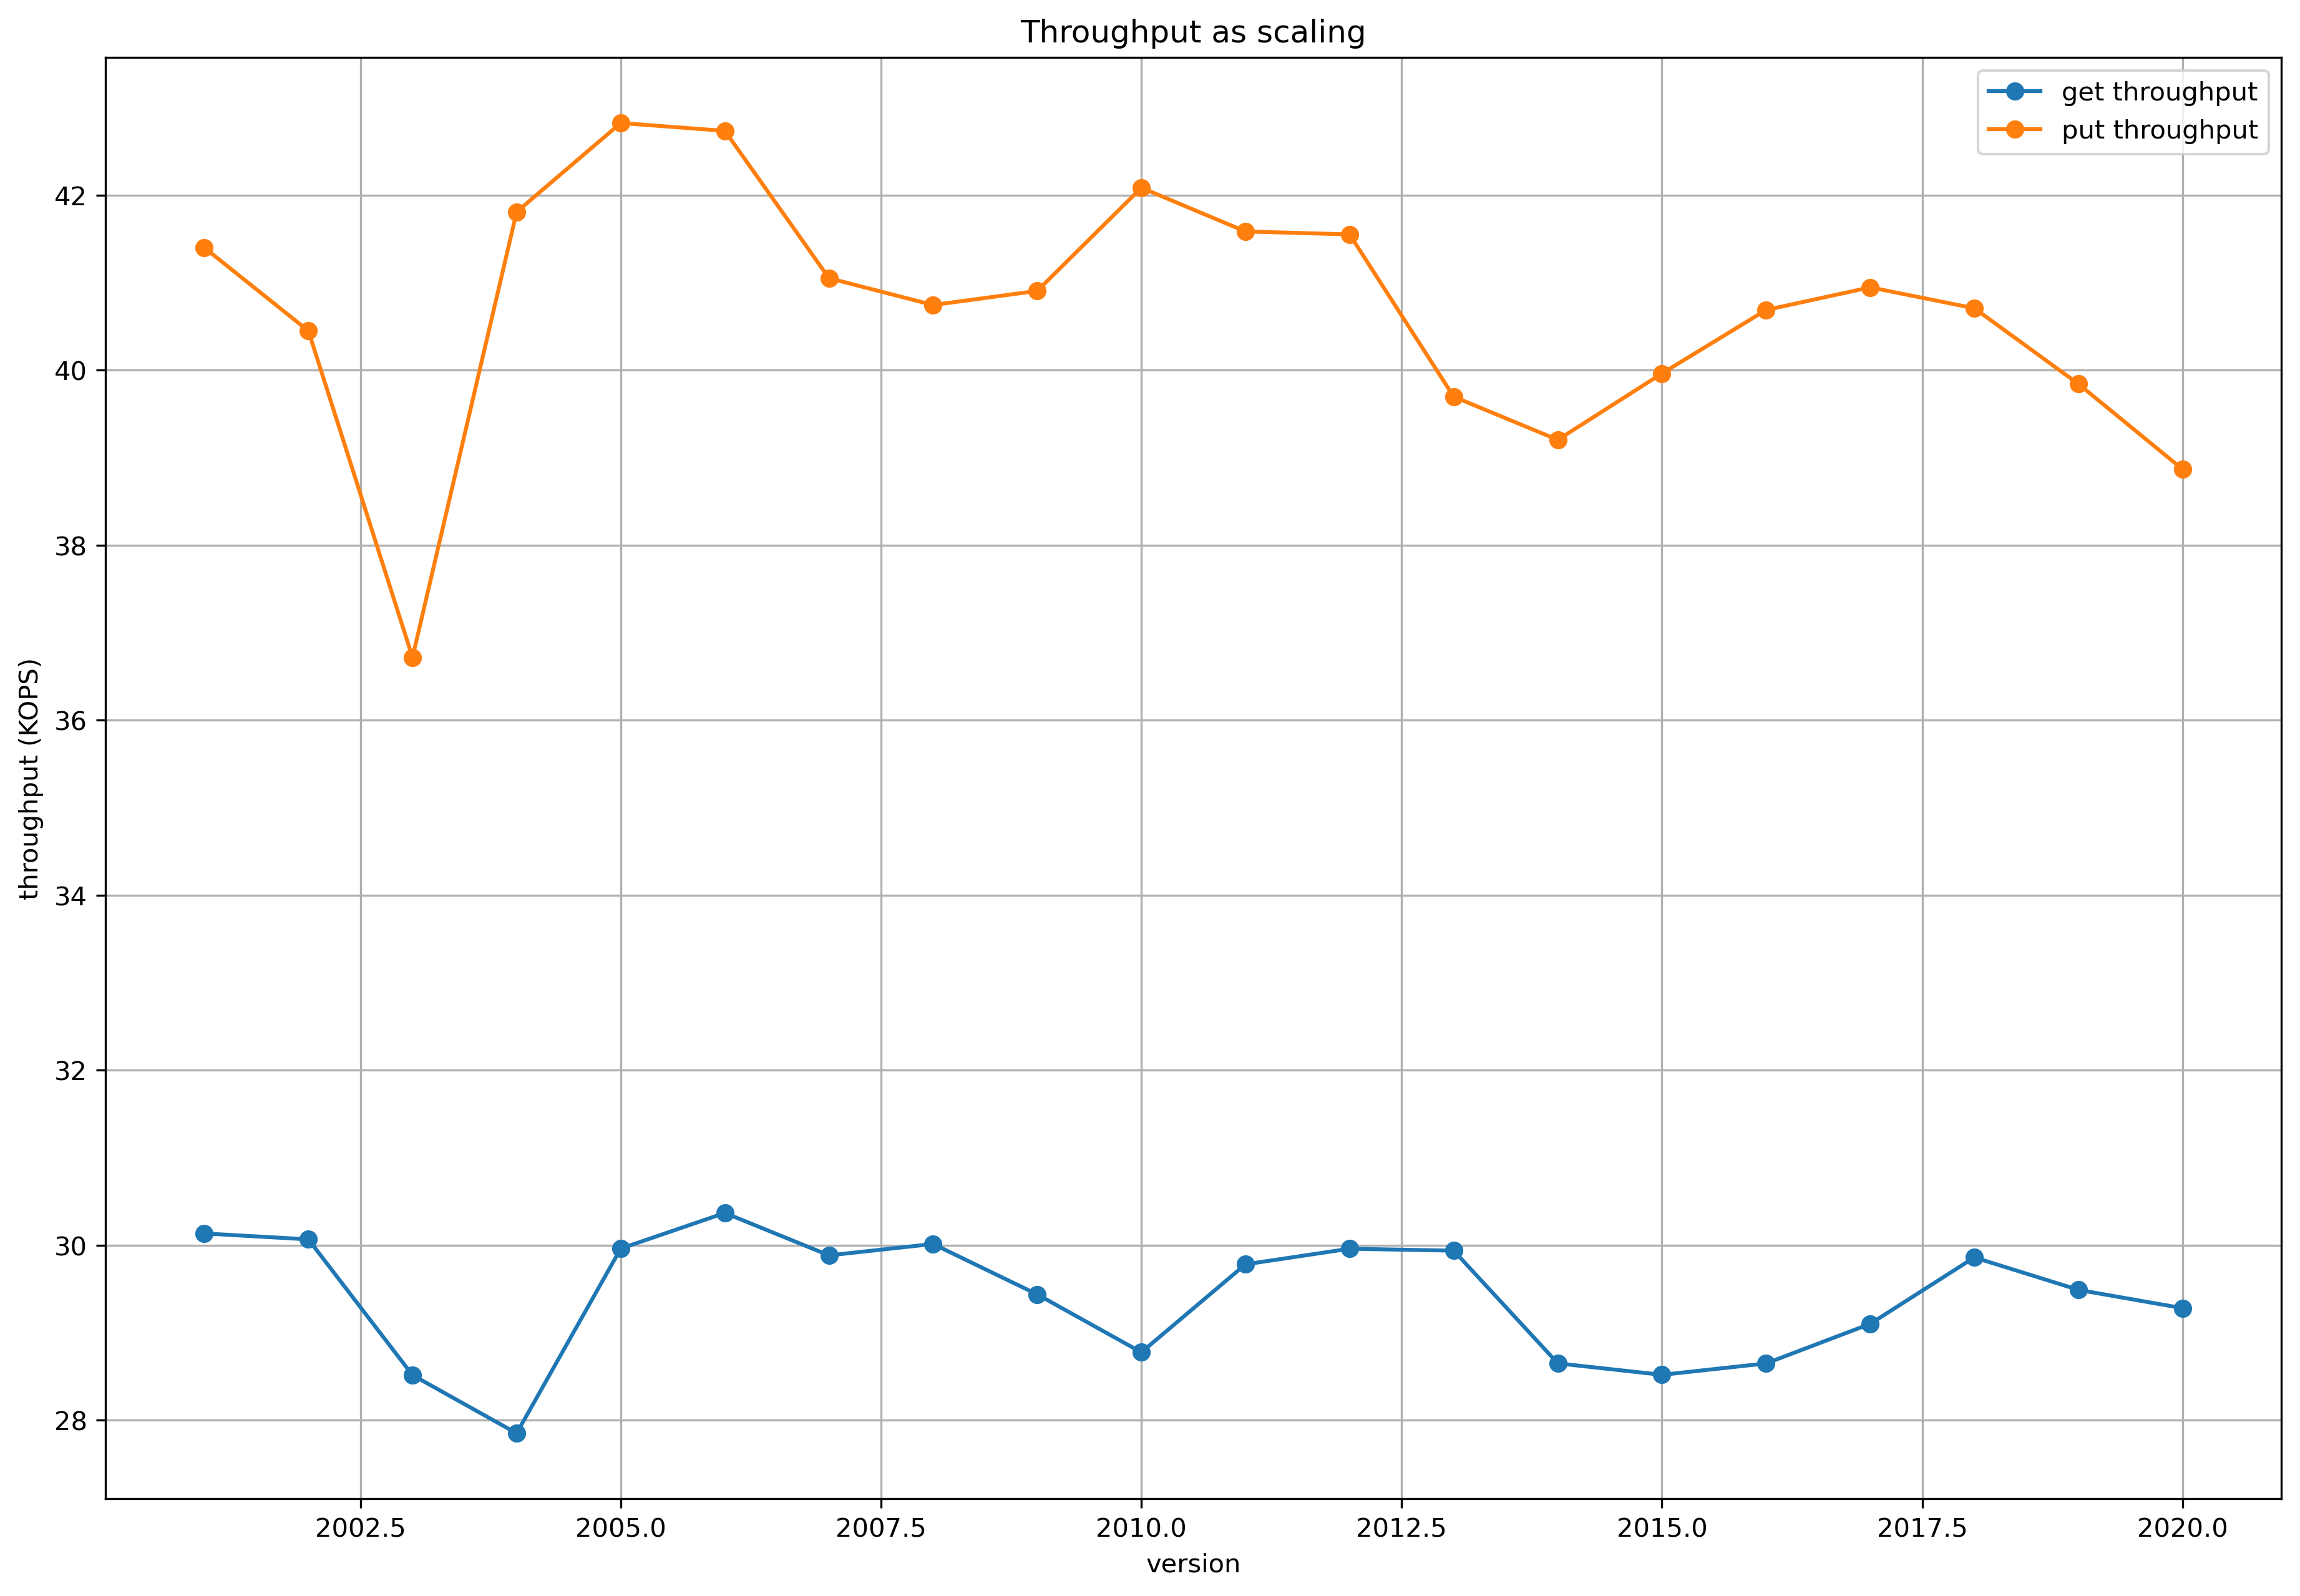

Values plotted in this chart, from the file beside it:
version, get_latency, put_latency, get_throughput, put_throughput
2001, 0.09956, 0.07246, 30134, 41400
2002, 0.09978, 0.07417, 30066, 40449
2003, 0.1052, 0.0817, 28515, 36718
2004, 0.1077, 0.07176, 27850, 41808
2005, 0.1001, 0.07005, 29961, 42824
2006, 0.09879, 0.0702, 30368, 42734
2007, 0.1004, 0.07308, 29884, 41051
2008, 0.09996, 0.07363, 30014, 40744
2009, 0.1019, 0.07334, 29438, 40905
2010, 0.1043, 0.07129, 28776, 42085
2011, 0.1007, 0.07214, 29781, 41585
2012, 0.1001, 0.0722, 29959, 41551
2013, 0.1002, 0.07557, 29937, 39696
2014, 0.1047, 0.07652, 28649, 39203
2015, 0.1052, 0.07507, 28518, 39962
2016, 0.1047, 0.07373, 28649, 40687
2017, 0.1031, 0.07327, 29101, 40946
2018, 0.1005, 0.0737, 29860, 40707
2019, 0.1017, 0.0753, 29489, 39842
2020, 0.1025, 0.07719, 29280, 38867
